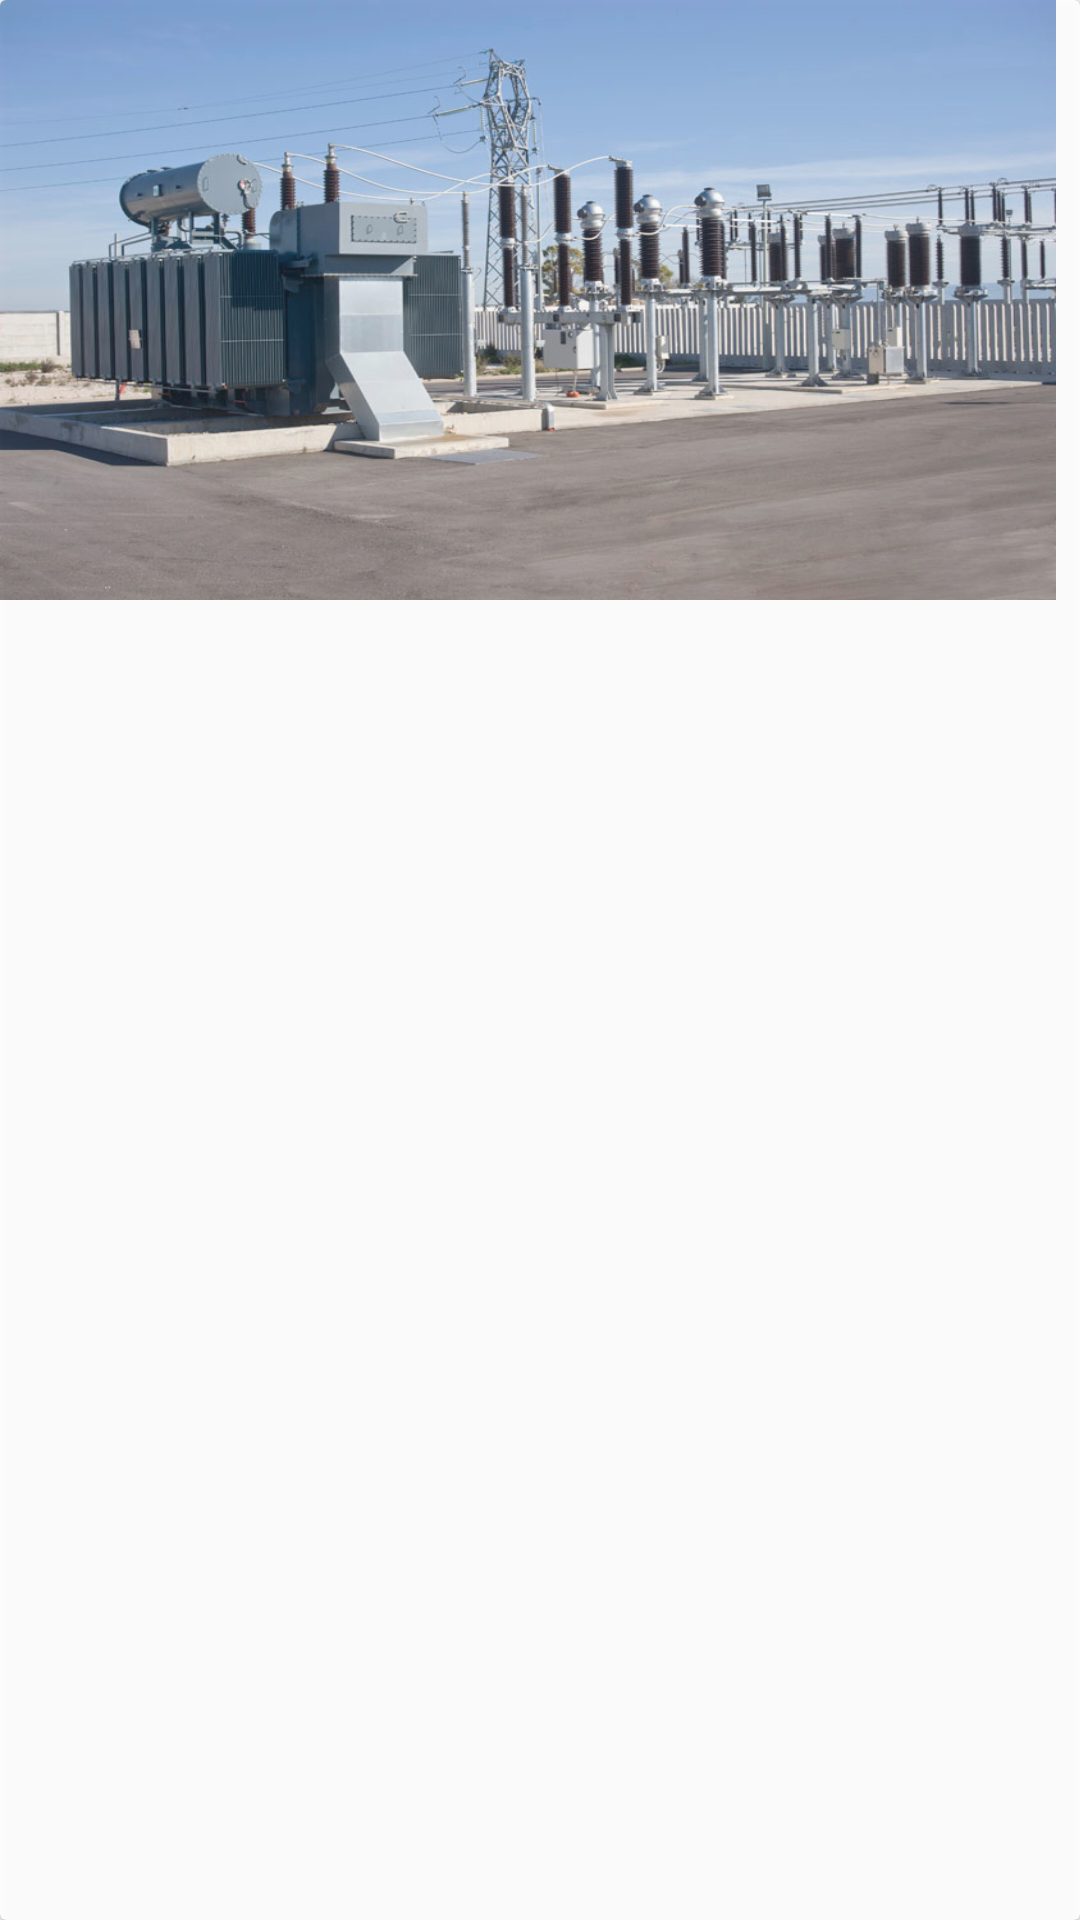

Write the Android layout XML for this screen, with the resource values it uses.
<!-- AndroidManifest.xml: application theme AppTheme -->
<!-- res/layout/fragment_fault_detail.xml -->
<android.support.v7.widget.CardView
    xmlns:android="http://schemas.android.com/apk/res/android"
    xmlns:app="http://schemas.android.com/apk/res-auto"
    xmlns:tools="http://schemas.android.com/tools"
    android:layout_width="match_parent"
    android:layout_height="match_parent"
    android:layout_margin="@dimen/add_fault_item_margin"
    android:alpha="0.9"
    tools:context="com.npkompleet.phenomenon.faultrank.FaultDetailFragment">

    <ScrollView
        android:layout_width="match_parent"
        android:layout_height="wrap_content">

    <android.support.constraint.ConstraintLayout
        android:layout_width="match_parent"
        android:layout_height="wrap_content">

        <ImageView
            android:layout_width="352dp"
            android:layout_height="200dp"
            android:minWidth="200dp"
            android:src="@drawable/substation"
            android:scaleType="fitXY"
            android:id="@+id/detail_image"
            app:layout_constraintTop_toTopOf="parent"
            app:layout_constraintStart_toStartOf="parent"
            tools:layout_editor_absoluteX="8dp" />

        <android.support.constraint.ConstraintLayout
            android:layout_width="352dp"
            android:layout_height="wrap_content"
            app:layout_constraintTop_toBottomOf="@+id/detail_image"
            app:layout_constraintStart_toStartOf="parent"
            android:layout_margin="@dimen/add_fault_item_margin"
            tools:layout_editor_absoluteX="8dp"
            android:layout_marginTop="8dp">


            <GridLayout
                android:layout_width="wrap_content"
                android:layout_height="wrap_content"
                android:columnCount="2"
                tools:layout_editor_absoluteX="0dp"
                app:layout_constraintTop_toBottomOf="parent"
                app:layout_constraintStart_toStartOf="parent">

                 <TextView
                      android:layout_width="wrap_content"
                      android:layout_height="wrap_content"
                      android:text="Fault Type: "
                      android:textSize="16sp"
                      android:textStyle="bold"
                      android:id="@+id/fault_detail_faultType_text"
                      android:layout_margin="@dimen/add_fault_item_margin" />

                  <TextView
                      android:layout_width="wrap_content"
                      android:layout_height="wrap_content"
                      tools:text="@string/hello_blank_fragment"
                      android:textSize="16sp"
                      android:id="@+id/fault_detail_faultType"
                      android:layout_margin="@dimen/add_fault_item_margin" />

                  <TextView
                      android:layout_width="wrap_content"
                      android:layout_height="wrap_content"
                      android:text="Reported At: "
                      android:textSize="16sp"
                      android:textStyle="bold"
                      android:id="@+id/fault_detail_location_text"
                      android:layout_margin="@dimen/add_fault_item_margin" />

                  <TextView
                      android:layout_width="wrap_content"
                      android:layout_height="wrap_content"
                      tools:text="@string/hello_blank_fragment"
                      android:textSize="16sp"
                      android:id="@+id/fault_detail_location"
                      android:layout_margin="@dimen/add_fault_item_margin" />


                  <TextView
                      android:layout_width="wrap_content"
                      android:layout_height="wrap_content"
                      android:text="Revenue: "
                      android:textSize="16sp"
                      android:textStyle="bold"
                      android:id="@+id/fault_detail_revenue_text"
                      android:layout_margin="@dimen/add_fault_item_margin" />

                  <TextView
                      android:layout_width="wrap_content"
                      android:layout_height="wrap_content"
                      tools:text="@string/hello_blank_fragment"
                      android:textSize="16sp"
                      android:id="@+id/fault_detail_revenue"
                      app:layout_constraintStart_toEndOf="@+id/fault_detail_revenue_text"
                      app:layout_constraintTop_toBottomOf="@+id/fault_detail_location"
                      android:layout_margin="@dimen/add_fault_item_margin" />

                <TextView
                    android:layout_width="wrap_content"
                    android:layout_height="wrap_content"
                    android:text="Cost: "
                    android:textSize="16sp"
                    android:textStyle="bold"
                    android:id="@+id/fault_detail_cost_text"
                    android:layout_margin="@dimen/add_fault_item_margin" />

                <TextView
                    android:layout_width="wrap_content"
                    android:layout_height="wrap_content"
                    tools:text="@string/hello_blank_fragment"
                    android:textSize="16sp"
                    android:id="@+id/fault_detail_cost"
                    android:layout_margin="@dimen/add_fault_item_margin" />

                <TextView
                    android:layout_width="wrap_content"
                    android:layout_height="wrap_content"
                    android:text="Date: "
                    android:textSize="16sp"
                    android:textStyle="bold"
                    android:id="@+id/fault_detail_time_text"
                    android:layout_margin="@dimen/add_fault_item_margin" />

                <TextView
                    android:layout_width="wrap_content"
                    android:layout_height="wrap_content"
                    tools:text="@string/hello_blank_fragment"
                    android:textSize="16sp"
                    android:id="@+id/fault_detail_time"
                    android:layout_margin="@dimen/add_fault_item_margin" />


                  <TextView
                      android:layout_width="wrap_content"
                      android:layout_height="wrap_content"
                      android:text="Undertaking: "
                      android:textSize="16sp"
                      android:textStyle="bold"
                      android:id="@+id/fault_detail_undertaking_text"
                      android:layout_margin="@dimen/add_fault_item_margin" />

                  <TextView
                      android:layout_width="wrap_content"
                      android:layout_height="wrap_content"
                      tools:text="@string/hello_blank_fragment"
                      android:textSize="16sp"
                      android:id="@+id/fault_detail_undertaking"
                      android:layout_margin="@dimen/add_fault_item_margin" />

                <TextView
                    android:layout_width="wrap_content"
                    android:layout_height="wrap_content"
                    android:text="Potential revenue: "
                    android:textSize="16sp"
                    android:textStyle="bold"
                    android:layout_margin="@dimen/add_fault_item_margin" />

                <TextView
                    android:layout_width="wrap_content"
                    android:layout_height="wrap_content"
                    tools:text="@string/hello_blank_fragment"
                    android:textSize="16sp"
                    android:textStyle="bold"
                    android:textColor="@color/primary_dark"
                    android:id="@+id/fault_detail_porev"
                    android:layout_margin="@dimen/add_fault_item_margin" />

            </GridLayout>

        </android.support.constraint.ConstraintLayout>

    </android.support.constraint.ConstraintLayout>
    </ScrollView>

</android.support.v7.widget.CardView>
<!-- resources referenced by this layout -->
<resources>
  <color name="primary_dark">#D32F2F</color>
  <dimen name="add_fault_item_margin">8dp</dimen>
  <!-- drawable substation: jpg bitmap (drawable, 89865 bytes) -->
  <string name="hello_blank_fragment">Hello blank fragment</string>
  <style name="AppTheme" parent="Theme.AppCompat.Light.DarkActionBar">
          
          <item name="colorPrimary">@color/primary</item>
          <item name="colorPrimaryDark">@color/primary_dark</item>
          <item name="colorAccent">@color/accent</item>
          <item name="android:textColorPrimary">@color/primary_text</item>
          <item name="android:textColorSecondary">@color/secondary_text</item>
          <item name="android:divider">@color/divider</item>
      </style>
  <color name="primary">#F44336</color>
  <color name="accent">#FFC107</color>
  <color name="primary_text">#212121</color>
  <color name="secondary_text">#757575</color>
  <color name="divider">#BDBDBD</color>
</resources>
